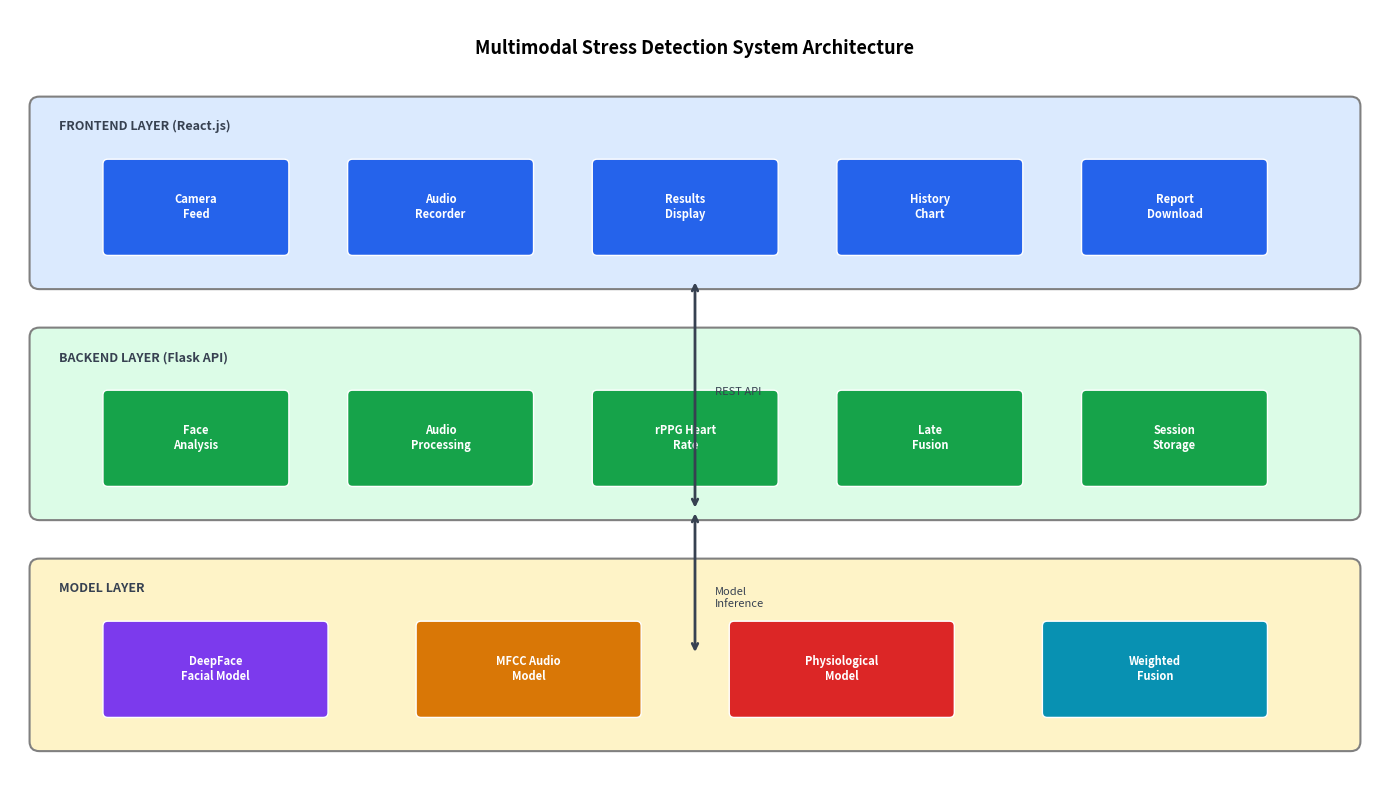

This figure's Python source:
import matplotlib.pyplot as plt
import matplotlib.patches as mpatches
from matplotlib.patches import FancyBboxPatch, FancyArrowPatch

fig, ax = plt.subplots(figsize=(14, 8))
ax.set_xlim(0, 14)
ax.set_ylim(0, 8)
ax.axis('off')

# Title
ax.text(7, 7.6, 'Multimodal Stress Detection System Architecture',
        ha='center', va='center', fontsize=13, fontweight='bold')

# Layer backgrounds
layers = [
    (0.3, 5.2, 13.4, 1.8, '#dbeafe', 'FRONTEND LAYER (React.js)'),
    (0.3, 2.8, 13.4, 1.8, '#dcfce7', 'BACKEND LAYER (Flask API)'),
    (0.3, 0.4, 13.4, 1.8, '#fef3c7', 'MODEL LAYER'),
]
for x, y, w, h, color, label in layers:
    rect = FancyBboxPatch((x, y), w, h, boxstyle="round,pad=0.1",
                          facecolor=color, edgecolor='gray', linewidth=1.5)
    ax.add_patch(rect)
    ax.text(x + 0.2, y + h - 0.25, label, fontsize=9,
            fontweight='bold', color='#374151')

# Frontend components
frontend_boxes = [
    (1.0, 5.5, 'Camera\nFeed'),
    (3.5, 5.5, 'Audio\nRecorder'),
    (6.0, 5.5, 'Results\nDisplay'),
    (8.5, 5.5, 'History\nChart'),
    (11.0, 5.5, 'Report\nDownload'),
]
for x, y, label in frontend_boxes:
    rect = FancyBboxPatch((x, y), 1.8, 0.9, boxstyle="round,pad=0.05",
                          facecolor='#2563eb', edgecolor='white', linewidth=1)
    ax.add_patch(rect)
    ax.text(x + 0.9, y + 0.45, label, ha='center', va='center',
            fontsize=8, color='white', fontweight='bold')

# Backend components
backend_boxes = [
    (1.0, 3.1, 'Face\nAnalysis'),
    (3.5, 3.1, 'Audio\nProcessing'),
    (6.0, 3.1, 'rPPG Heart\nRate'),
    (8.5, 3.1, 'Late\nFusion'),
    (11.0, 3.1, 'Session\nStorage'),
]
for x, y, label in backend_boxes:
    rect = FancyBboxPatch((x, y), 1.8, 0.9, boxstyle="round,pad=0.05",
                          facecolor='#16a34a', edgecolor='white', linewidth=1)
    ax.add_patch(rect)
    ax.text(x + 0.9, y + 0.45, label, ha='center', va='center',
            fontsize=8, color='white', fontweight='bold')

# Model components
model_boxes = [
    (1.0, 0.7, 'DeepFace\nFacial Model'),
    (4.2, 0.7, 'MFCC Audio\nModel'),
    (7.4, 0.7, 'Physiological\nModel'),
    (10.6, 0.7, 'Weighted\nFusion'),
]
colors = ['#7c3aed', '#d97706', '#dc2626', '#0891b2']
for (x, y, label), color in zip(model_boxes, colors):
    rect = FancyBboxPatch((x, y), 2.2, 0.9, boxstyle="round,pad=0.05",
                          facecolor=color, edgecolor='white', linewidth=1)
    ax.add_patch(rect)
    ax.text(x + 1.1, y + 0.45, label, ha='center', va='center',
            fontsize=8, color='white', fontweight='bold')

# Arrows between layers
arrow_props = dict(arrowstyle='->', color='#374151', lw=1.5)
ax.annotate('', xy=(7, 2.8), xytext=(7, 5.2),
            arrowprops=dict(arrowstyle='<->', color='#374151', lw=2))
ax.annotate('', xy=(7, 0.4+0.9), xytext=(7, 2.8),
            arrowprops=dict(arrowstyle='<->', color='#374151', lw=2))

ax.text(7.2, 4.0, 'REST API', fontsize=8, color='#374151', style='italic')
ax.text(7.2, 1.8, 'Model\nInference', fontsize=8, color='#374151', style='italic')

plt.tight_layout()
plt.savefig('figure_3_1_system_architecture.png', dpi=150, bbox_inches='tight')
plt.show()
print("Saved: figure_3_1_system_architecture.png")
